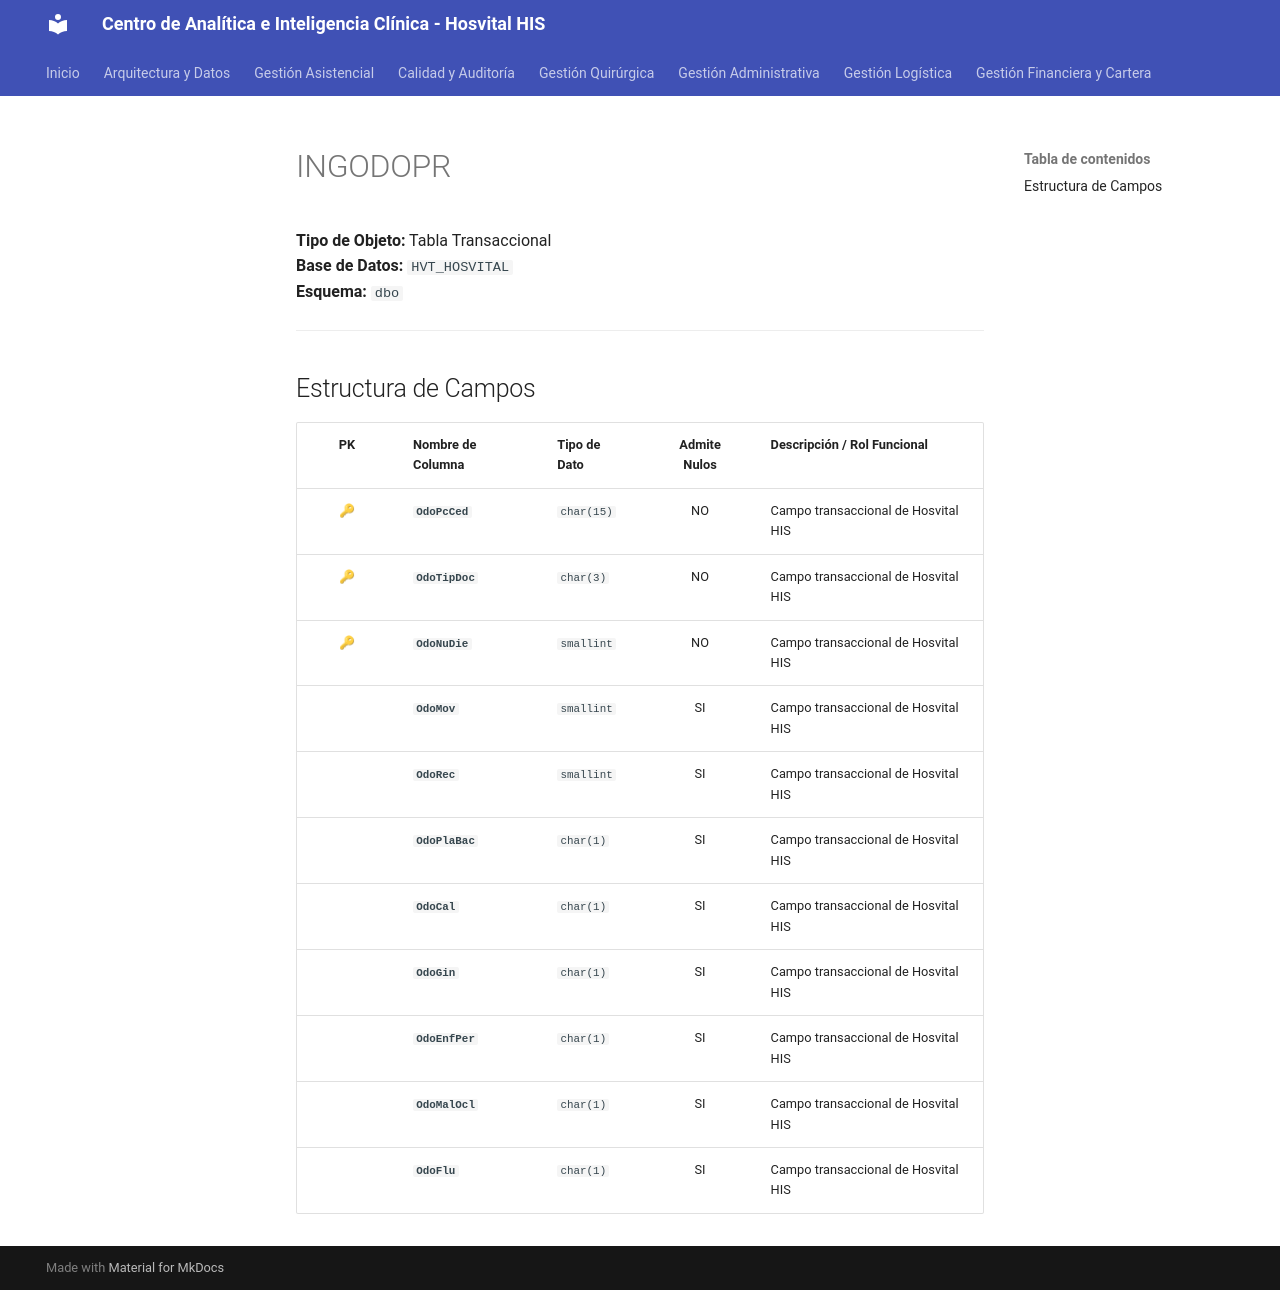

repository: SoporteSaludtech/superset-docs · page: diccionario-general/INGODOPR/index.html · generator: mkdocs

# INGODOPR

**Tipo de Objeto:** Tabla Transaccional  
**Base de Datos:** `HVT_HOSVITAL`  
**Esquema:** `dbo`

---

## Estructura de Campos

| PK | Nombre de Columna | Tipo de Dato | Admite Nulos | Descripción / Rol Funcional |
| :-: | :--- | :--- | :-: | :--- |
| 🔑 | **`OdoPcCed`** | `char(15)` | NO | Campo transaccional de Hosvital HIS |
| 🔑 | **`OdoTipDoc`** | `char(3)` | NO | Campo transaccional de Hosvital HIS |
| 🔑 | **`OdoNuDie`** | `smallint` | NO | Campo transaccional de Hosvital HIS |
|  | **`OdoMov`** | `smallint` | SI | Campo transaccional de Hosvital HIS |
|  | **`OdoRec`** | `smallint` | SI | Campo transaccional de Hosvital HIS |
|  | **`OdoPlaBac`** | `char(1)` | SI | Campo transaccional de Hosvital HIS |
|  | **`OdoCal`** | `char(1)` | SI | Campo transaccional de Hosvital HIS |
|  | **`OdoGin`** | `char(1)` | SI | Campo transaccional de Hosvital HIS |
|  | **`OdoEnfPer`** | `char(1)` | SI | Campo transaccional de Hosvital HIS |
|  | **`OdoMalOcl`** | `char(1)` | SI | Campo transaccional de Hosvital HIS |
|  | **`OdoFlu`** | `char(1)` | SI | Campo transaccional de Hosvital HIS |
